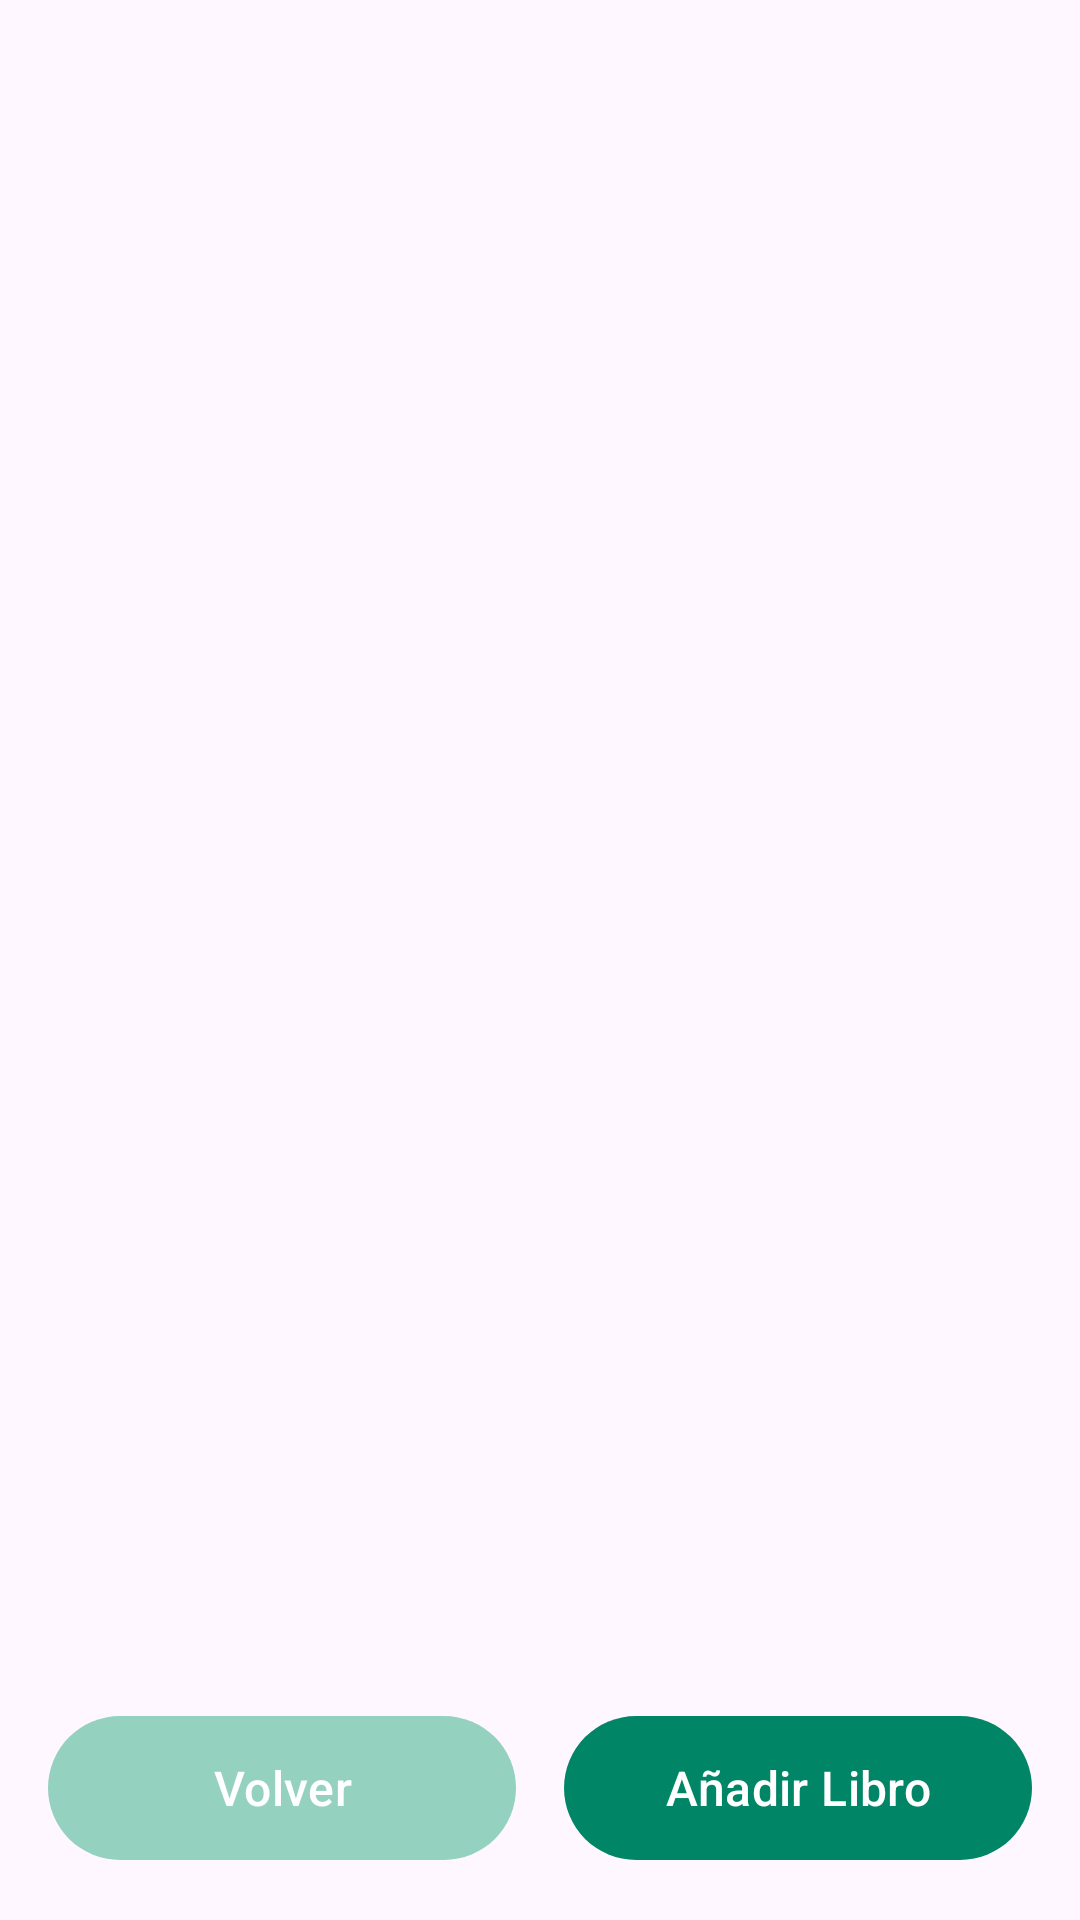

The Android layout XML behind this screen, and the referenced resources:
<!-- AndroidManifest.xml: application theme Theme.MiLibreria -->
<!-- res/layout/fragment_coleccion.xml -->
<?xml version="1.0" encoding="utf-8"?>
<androidx.constraintlayout.widget.ConstraintLayout xmlns:android="http://schemas.android.com/apk/res/android"
    xmlns:app="http://schemas.android.com/apk/res-auto"
    xmlns:tools="http://schemas.android.com/tools"
    android:layout_width="match_parent"
    android:layout_height="match_parent"
    android:padding="16dp"
    tools:context=".ColeccionFragment">

    <androidx.recyclerview.widget.RecyclerView
        android:id="@+id/cfrvColeccion"
        android:layout_width="0dp"
        android:layout_height="0dp"
        android:layout_marginBottom="16dp"
        android:scrollbars="vertical"
        android:fadeScrollbars="false"
        android:scrollbarThumbVertical="@android:color/darker_gray"
        app:layout_constraintBottom_toTopOf="@id/btnVolverCol"
        app:layout_constraintEnd_toEndOf="parent"
        app:layout_constraintStart_toStartOf="parent"
        app:layout_constraintTop_toTopOf="parent" />

    <com.google.android.material.button.MaterialButton
        android:id="@+id/btnVolverCol"
        android:layout_width="0dp"
        android:layout_height="56dp"
        android:layout_marginEnd="8dp"
        android:text="@string/volver"
        android:textColor="#FFFFFF"
        android:textSize="16sp"
        app:backgroundTint="#94D1BE"
        app:cornerRadius="28dp"
        app:layout_constraintBottom_toBottomOf="parent"
        app:layout_constraintEnd_toStartOf="@id/btnAnadirCol"
        app:layout_constraintStart_toStartOf="parent" />

    <com.google.android.material.button.MaterialButton
        android:id="@+id/btnAnadirCol"
        android:layout_width="0dp"
        android:layout_height="56dp"
        android:layout_marginStart="8dp"
        android:text="@string/anadir_libro"
        android:textColor="#FFFFFF"
        android:textSize="16sp"
        app:backgroundTint="@color/verde_primario"
        app:cornerRadius="28dp"
        app:layout_constraintBottom_toBottomOf="@id/btnVolverCol"
        app:layout_constraintEnd_toEndOf="parent"
        app:layout_constraintStart_toEndOf="@id/btnVolverCol"
        app:layout_constraintTop_toTopOf="@id/btnVolverCol" />

</androidx.constraintlayout.widget.ConstraintLayout>
<!-- resources referenced by this layout -->
<resources>
  <color name="verde_primario">#008566</color>
  <string name="anadir_libro">Añadir Libro</string>
  <string name="volver">Volver</string>
  <style name="Theme.MiLibreria" parent="Base.Theme.MiLibreria" />
  <style name="Base.Theme.MiLibreria" parent="Theme.Material3.DayNight.NoActionBar">
          
          
      </style>
</resources>
